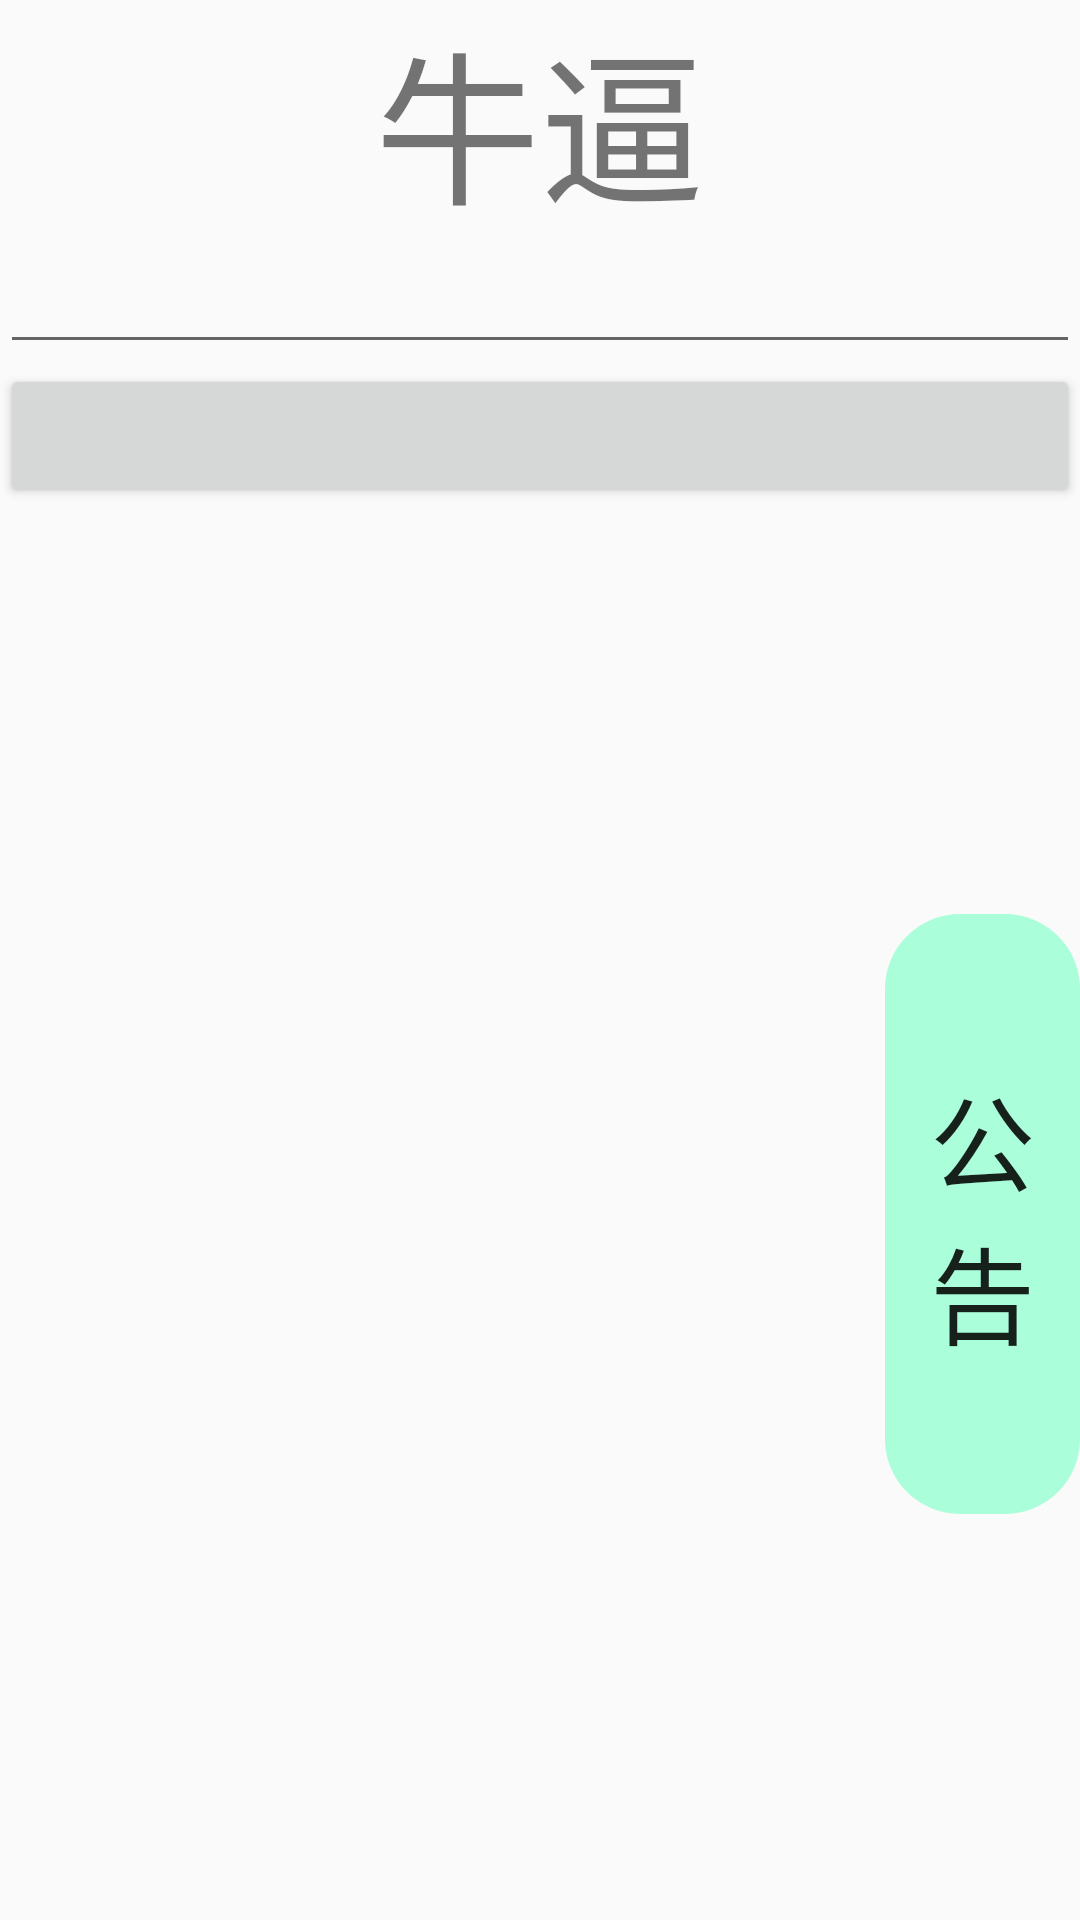

Produce the Android XML layout that renders to this screen, including the resource entries it uses.
<!-- AndroidManifest.xml: application theme Theme.Lxs -->
<!-- res/layout/button.xml -->
<?xml version="1.0" encoding="utf-8"?>
<LinearLayout xmlns:android="http://schemas.android.com/apk/res/android"
    android:layout_width="match_parent"
    android:layout_height="match_parent"
    xmlns:app="http://schemas.android.com/apk/res-auto"
    android:orientation="vertical">
    <TextView
        android:layout_width="match_parent"
        android:layout_height="wrap_content"
        android:gravity="center"
        android:text="牛逼"
        android:textSize="55dp"
        android:id="@+id/nb"/>
    <EditText
        android:layout_width="match_parent"
        android:layout_height="wrap_content"
        android:id="@+id/text01"/>
    <Button
        android:layout_width="match_parent"
        android:layout_height="wrap_content"
        android:id="@+id/tiao"/>
        <SlidingDrawer
            android:id="@+id/slidingDrawer"
            android:layout_width="match_parent"
            android:layout_height="match_parent"
            android:orientation="horizontal"
            android:layout_centerVertical="true"
            android:content="@id/texxt"
            android:handle="@id/img1"
            android:animateOnClick="true">
            <LinearLayout
                android:layout_width="match_parent"
                android:layout_height="wrap_content"
                android:gravity="center">
                <Button
                    android:id="@+id/img1"
                    android:text="公告"
                    android:textSize="35sp"
                    android:layout_width="65dp"
                    android:layout_height="200dp"
                    android:background="@drawable/yuajiao"/>
            </LinearLayout>
            <androidx.cardview.widget.CardView
                android:layout_width="match_parent"
                android:layout_height="wrap_content"
                app:cardCornerRadius="20dp"
                app:cardPreventCornerOverlap="true"
                android:id="@+id/texxt">
                <ImageView
                    android:layout_width="match_parent"
                    android:layout_height="match_parent"
                    android:text="6666"
                    android:textSize="25sp"
                    android:background="@drawable/th" />
                <TextView
                    android:layout_width="match_parent"
                    android:layout_height="wrap_content"
                    android:text="894651498865184"
                    android:textSize="25sp"
                    android:layout_marginTop="200dp"/>
            </androidx.cardview.widget.CardView>
        </SlidingDrawer>
    <TextView
        android:layout_width="match_parent"
        android:layout_height="wrap_content"
        android:text="669"/>
</LinearLayout>
<!-- resources referenced by this layout -->
<resources>
  <!-- drawable th: jpg bitmap (drawable-v24, 5970 bytes) -->
  <!-- drawable yuajiao (drawable) -->
  <?xml version="1.0" encoding="utf-8"?>
  <shape xmlns:android="http://schemas.android.com/apk/res/android"
      >
      <corners android:radius="25dp"/>
      <solid android:color="#abfeda"/>
  
  </shape>
  <style name="Theme.Lxs" parent="@style/Theme.AppCompat.Light.NoActionBar">
          
          <item name="colorPrimary">@color/purple_500</item>
          <item name="colorPrimaryVariant">@color/black</item>
          <item name="colorOnPrimary">@color/white</item>
          
          <item name="colorSecondary">@color/teal_200</item>
          <item name="colorSecondaryVariant">@color/teal_700</item>
          <item name="colorOnSecondary">@color/black</item>
          
          <item name="android:statusBarColor" tools:targetApi="l">?attr/colorPrimaryVariant</item>
          
      </style>
  <!-- not gathered from this repository: default colours our renderer supplied (Android Studio template values) -->
  <color name="purple_500">#FF6200EE</color>
  <color name="teal_200">#FF03DAC5</color>
  <color name="teal_700">#FF018786</color>
  <color name="black">#FF000000</color>
  <color name="white">#FFFFFFFF</color>
</resources>
